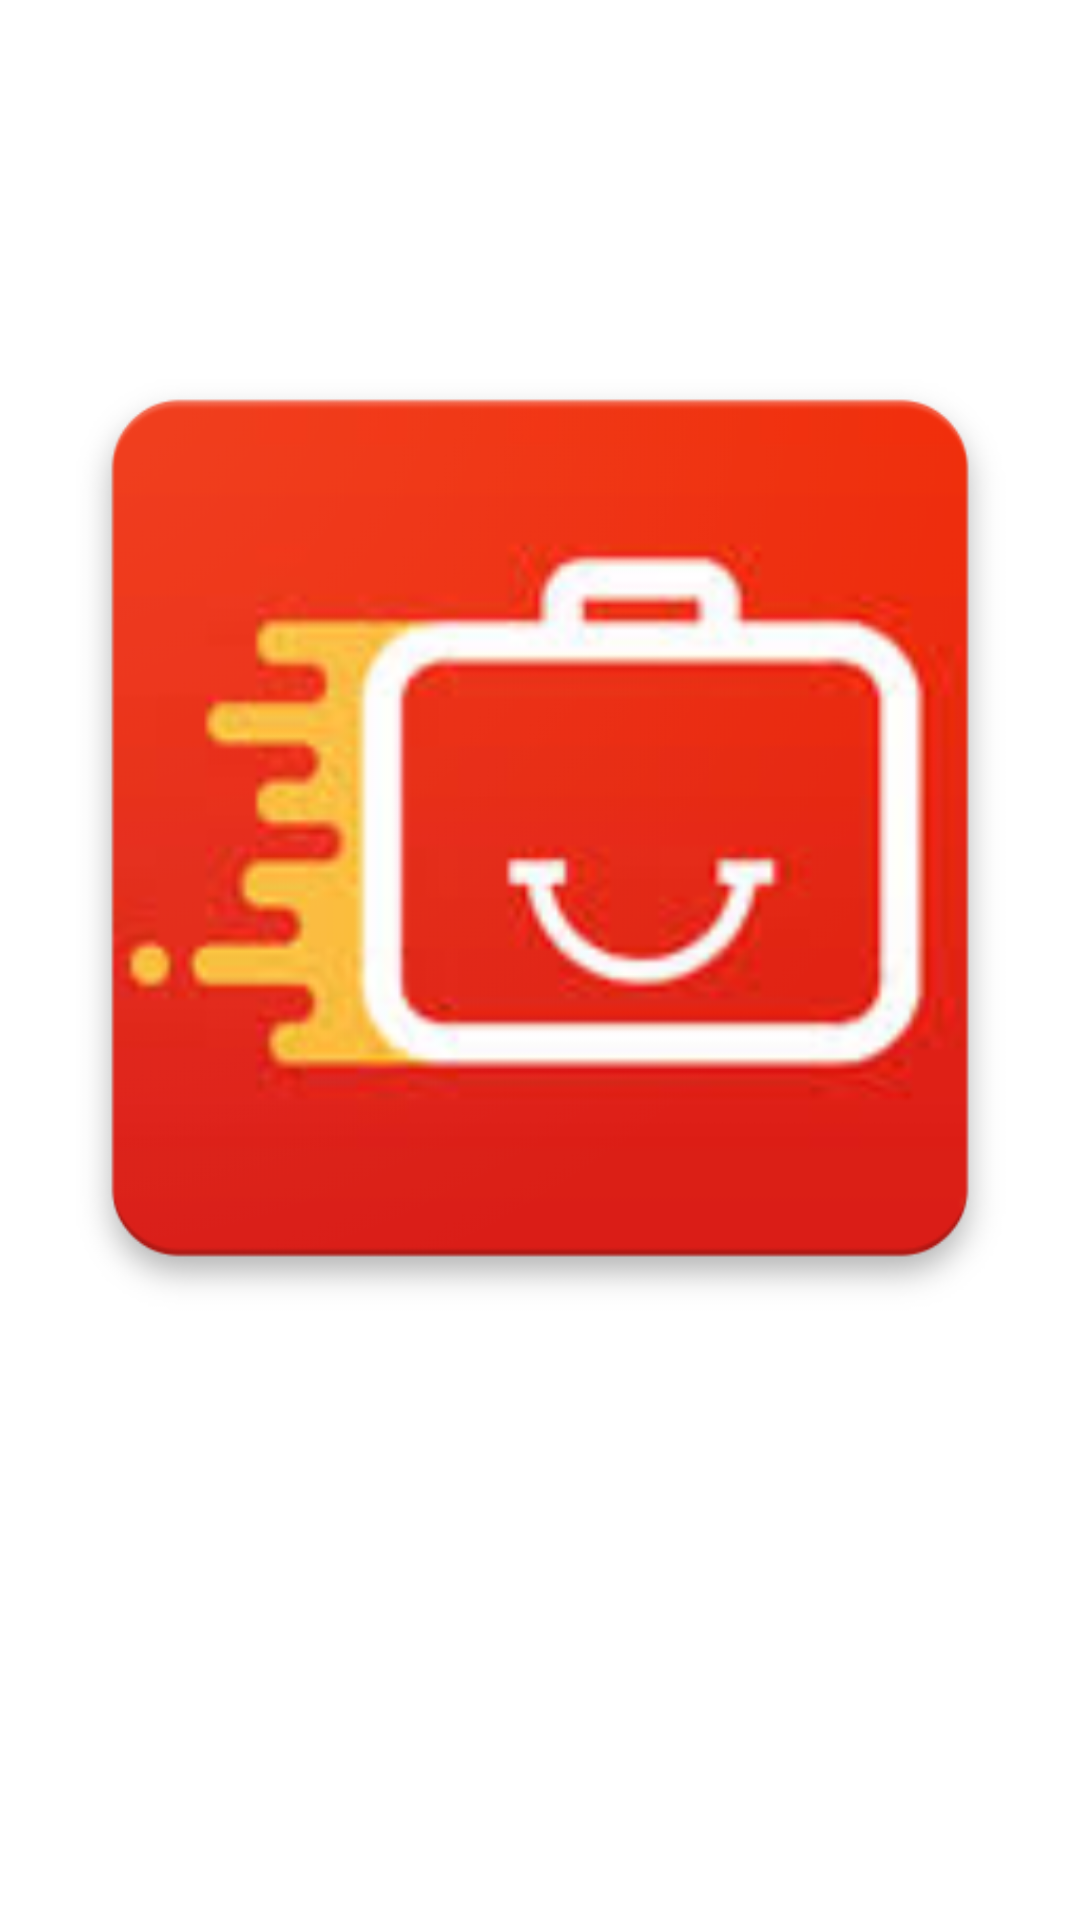

Produce the Android XML layout that renders to this screen, including the resource entries it uses.
<!-- AndroidManifest.xml: activity theme FullscreenTheme -->
<!-- res/layout/activity_splash.xml -->
<?xml version="1.0" encoding="utf-8"?>
<FrameLayout xmlns:android="http://schemas.android.com/apk/res/android"
    xmlns:app="http://schemas.android.com/apk/res-auto"
    xmlns:tools="http://schemas.android.com/tools"
    android:layout_width="match_parent"
    android:layout_height="match_parent"
    android:background="#FFFFFF"
    tools:context=".SplashActivity">

    

    <ImageView
        android:id="@+id/icon"
        android:layout_width="wrap_content"
        android:layout_height="552dp"
        android:contentDescription="@string/sprintjobsicon"
        android:src="@drawable/sprint_job_icon" />

    <TextView
        android:id="@+id/textsprintjob"
        android:layout_width="270dp"
        android:layout_height="60dp"
        android:layout_marginStart="65sp"
        android:layout_marginLeft="30sp"
        android:layout_marginTop="370sp"
        android:textColor="	#FFFFFF"
        android:textSize="36sp"
        android:textStyle="bold"
        android:typeface="monospace"
        tools:text="@string/sprint_jobs" />

    

</FrameLayout>
<!-- resources referenced by this layout -->
<resources>
  <!-- drawable sprint_job_icon: png bitmap (drawable, 129384 bytes) -->
  <string name="sprint_jobs">SPRINT JOBS</string>
  <string name="sprintjobsicon">TODO</string>
  <style name="FullscreenTheme" parent="AppTheme">
          <item name="android:actionBarStyle">@style/FullscreenActionBarStyle</item>
          <item name="android:windowActionBarOverlay">true</item>
          <item name="android:windowBackground">@null</item>
          <item name="metaButtonBarStyle">?android:attr/buttonBarStyle</item>
          <item name="metaButtonBarButtonStyle">?android:attr/buttonBarButtonStyle</item>
      </style>
  <style name="AppTheme" parent="Theme.AppCompat.Light.DarkActionBar">
          
          <item name="colorPrimary">@color/colorPrimary</item>
          <item name="colorPrimaryDark">@color/colorPrimaryDark</item>
          <item name="colorAccent">@color/colorAccent</item>
      </style>
  <style name="FullscreenActionBarStyle" parent="Widget.AppCompat.ActionBar">
          <item name="android:background">@color/colorPrimary</item>
      </style>
  <color name="colorPrimary">	#FF1500</color>
  <color name="colorPrimaryDark">	#FF1500</color>
  <color name="colorAccent">#D81B60</color>
</resources>
